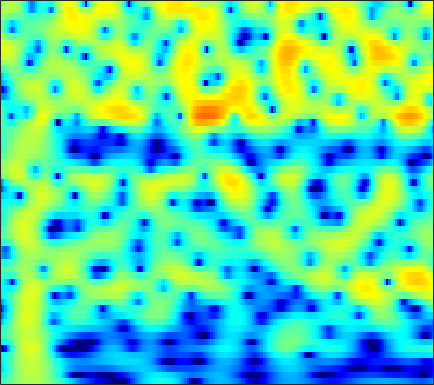

The data file committed next to this chart (first rows):
-4.3718, -3.6139, -2.6877, -1.8551, -1.2885, -0.61619, -0.020753, 0.37448, 0.82852, 1.2067, 1.5121, 1.6931, 1.8707, 1.9775, 2.0081, 1.9868, 1.8957, 1.7776, 1.5585, 1.2652, 0.89587, 0.57236, 0.071263, -0.50491
-6.849, -5.715, -4.328, -3.077, -2.227, -1.206, -0.3083, 0.2864, 0.9752, 1.55, 2.013, 2.287, 2.557, 2.718, 2.767, 2.739, 2.598, 2.421, 2.087, 1.638, 1.071, 0.5639, -0.224, -1.149
-8.449, -7.129, -5.504, -4.034, -3.031, -1.821, -0.7568, -0.05049, 0.7687, 1.452, 2.002, 2.329, 2.65, 2.844, 2.908, 2.883, 2.734, 2.543, 2.184, 1.708, 1.117, 0.6005, -0.1849, -1.074
-7.603, -6.442, -4.981, -3.634, -2.697, -1.545, -0.5109, 0.1858, 1.002, 1.688, 2.242, 2.566, 2.878, 3.048, 3.083, 3.005, 2.783, 2.526, 2.063, 1.468, 0.7462, 0.1269, -0.7906, -1.803
-6.755, -6.151, -5.162, -4.012, -3.083, -1.828, -0.6187, 0.2208, 1.224, 2.078, 2.761, 3.159, 3.525, 3.708, 3.721, 3.572, 3.227, 2.84, 2.154, 1.262, 0.1644, -0.7971, -2.26, -3.932
-17.3, -22.8, -17.05, -10.62, -7.434, -4.289, -1.907, -0.4673, 1.085, 2.297, 3.21, 3.724, 4.185, 4.405, 4.415, 4.227, 3.809, 3.338, 2.497, 1.396, 0.02512, -1.206, -3.149, -5.502
-6.433, -6.267, -5.616, -4.51, -3.498, -2.069, -0.6992, 0.2442, 1.348, 2.26, 2.966, 3.361, 3.706, 3.845, 3.815, 3.598, 3.182, 2.737, 1.973, 1.013, -0.1412, -1.136, -2.613, -4.245
-3.812, -3.342, -2.642, -1.869, -1.257, -0.4207, 0.3971, 0.9791, 1.675, 2.26, 2.709, 2.951, 3.134, 3.154, 3.06, 2.789, 2.358, 1.933, 1.24, 0.4147, -0.5158, -1.268, -2.321, -3.407
-4.992, -4.203, -3.102, -1.997, -1.194, -0.1784, 0.74, 1.362, 2.077, 2.651, 3.061, 3.263, 3.376, 3.313, 3.146, 2.759, 2.189, 1.643, 0.7717, -0.2422, -1.366, -2.249, -3.424, -4.503
-9.658, -7.759, -5.486, -3.496, -2.168, -0.6084, 0.7279, 1.58, 2.522, 3.255, 3.777, 4.028, 4.167, 4.079, 3.857, 3.351, 2.591, 1.843, 0.5871, -1.012, -3.027, -4.86, -7.853, -11.46
-13.35, -10.98, -8.093, -5.542, -3.835, -1.846, -0.1568, 0.9242, 2.119, 3.042, 3.705, 4.037, 4.258, 4.231, 4.046, 3.58, 2.851, 2.128, 0.9164, -0.5837, -2.378, -3.91, -6.153, -8.325
-17.09, -13.72, -10.02, -6.963, -5.015, -2.781, -0.9391, 0.2348, 1.53, 2.555, 3.306, 3.692, 3.99, 4.037, 3.913, 3.538, 2.929, 2.325, 1.354, 0.2098, -1.047, -2.019, -3.251, -4.322
-11.46, -9.784, -7.484, -5.319, -3.838, -2.076, -0.5205, 0.5028, 1.684, 2.647, 3.392, 3.799, 4.14, 4.239, 4.151, 3.804, 3.204, 2.582, 1.519, 0.1868, -1.419, -2.784, -4.766, -6.784
-6.318, -5.71, -4.779, -3.759, -2.953, -1.846, -0.6935, 0.1801, 1.281, 2.275, 3.116, 3.623, 4.103, 4.337, 4.342, 4.108, 3.594, 3.001, 1.924, 0.4639, -1.464, -3.301, -6.49, -11.07
-5.95, -5.832, -5.891, -6.102, -6.153, -5.754, -4.539, -3.256, -1.359, 0.363, 1.798, 2.647, 3.483, 3.982, 4.158, 4.15, 3.867, 3.494, 2.792, 1.891, 0.7977, -0.1419, -1.469, -2.776
-5.907, -6.238, -7.449, -9.897, -13.28, -21.35, -13.62, -8.508, -4.267, -1.466, 0.4768, 1.516, 2.454, 2.982, 3.139, 3.086, 2.789, 2.468, 1.964, 1.458, 1.04, 0.8002, 0.571, 0.4187
-3.542, -3.528, -3.645, -3.816, -3.889, -3.648, -2.929, -2.139, -0.9228, 0.2299, 1.155, 1.648, 2.001, 1.99, 1.722, 0.996, -0.1292, -1.219, -2.817, -4.029, -4.06, -3.28, -1.852, -0.4714
-2.551, -2.378, -2.123, -1.805, -1.516, -1.04, -0.468, -0.01662, 0.5753, 1.106, 1.484, 1.639, 1.613, 1.261, 0.743, -0.3597, -2.073, -3.913, -7.445, -12.21, -11.57, -7.915, -4.179, -1.637
-4.637, -4.644, -4.443, -3.966, -3.439, -2.607, -1.72, -1.067, -0.2737, 0.3797, 0.8583, 1.09, 1.211, 1.108, 0.8872, 0.4112, -0.2323, -0.7621, -1.406, -1.797, -1.776, -1.474, -0.8278, -0.05344
-9.749, -11.18, -11.99, -10.48, -8.521, -5.987, -3.879, -2.571, -1.164, -0.08667, 0.7081, 1.132, 1.498, 1.664, 1.673, 1.562, 1.354, 1.162, 0.9037, 0.6906, 0.5557, 0.5203, 0.5621, 0.6852
-10.18, -12.32, -14, -11.56, -8.807, -5.675, -3.253, -1.817, -0.3044, 0.8416, 1.673, 2.114, 2.49, 2.652, 2.646, 2.5, 2.22, 1.941, 1.509, 1.045, 0.5896, 0.2762, -0.06981, -0.3153
-4.319, -4.247, -3.863, -3.106, -2.324, -1.152, 0.02988, 0.8564, 1.815, 2.567, 3.102, 3.357, 3.502, 3.423, 3.22, 2.764, 2.103, 1.486, 0.521, -0.5737, -1.722, -2.573, -3.588, -4.341
-2.832, -2.188, -1.295, -0.3667, 0.3208, 1.219, 2.058, 2.616, 3.243, 3.705, 3.976, 4.042, 3.932, 3.57, 3.13, 2.288, 1.136, 0.05163, -1.726, -3.933, -6.602, -8.905, -12.18, -14.73
-4.128, -2.913, -1.443, -0.1431, 0.7243, 1.747, 2.607, 3.144, 3.708, 4.093, 4.278, 4.273, 4.058, 3.587, 3.043, 2.038, 0.6697, -0.6427, -2.828, -5.635, -9.277, -12.74, -18.67, -25.08
-6.107, -4.396, -2.465, -0.8696, 0.1543, 1.31, 2.251, 2.836, 3.448, 3.875, 4.12, 4.172, 4.056, 3.714, 3.291, 2.488, 1.384, 0.3376, -1.364, -3.436, -5.892, -7.957, -10.95, -14.14
-6.687, -5.116, -3.341, -1.866, -0.9314, 0.1288, 1.013, 1.574, 2.207, 2.719, 3.109, 3.319, 3.474, 3.457, 3.326, 2.97, 2.398, 1.83, 0.8731, -0.2773, -1.601, -2.668, -4.119, -5.528
-6.224, -5.277, -4.164, -3.223, -2.626, -1.972, -1.419, -1.04, -0.506, 0.09456, 0.753, 1.262, 1.897, 2.423, 2.711, 2.93, 2.951, 2.832, 2.513, 2.025, 1.406, 0.8751, 0.1066, -0.6795
-6.622, -6.091, -5.49, -5.093, -4.977, -5.1, -5.529, -5.922, -6.164, -5.502, -3.917, -2.494, -0.714, 0.773, 1.651, 2.53, 3.105, 3.355, 3.49, 3.415, 3.175, 2.899, 2.428, 1.863
-8.979, -8.252, -7.363, -6.815, -6.759, -7.281, -8.915, -11.33, -18.69, -18.81, -9.448, -5.723, -2.42, -0.1754, 1.054, 2.261, 3.078, 3.485, 3.8, 3.886, 3.775, 3.579, 3.195, 2.687
-14.83, -12.14, -9.116, -6.97, -5.881, -5.029, -4.709, -4.654, -4.51, -3.866, -2.669, -1.621, -0.2632, 0.884, 1.588, 2.33, 2.859, 3.142, 3.34, 3.363, 3.187, 2.936, 2.435, 1.803
-12, -9.122, -5.822, -3.39, -2.018, -0.7015, 0.2178, 0.697, 1.18, 1.504, 1.707, 1.784, 1.798, 1.719, 1.643, 1.586, 1.659, 1.787, 1.983, 2.054, 1.871, 1.499, 0.6382, -0.661
-1.662, -0.8799, 0.2819, 1.419, 2.164, 2.975, 3.539, 3.797, 3.895, 3.691, 3.143, 2.476, 1.156, -0.7248, -2.499, -4.78, -5.121, -3.917, -2.006, -0.7191, -0.2046, -0.3422, -1.226, -3.111
0.7743, 1.254, 1.915, 2.558, 2.981, 3.441, 3.714, 3.781, 3.636, 3.197, 2.404, 1.516, -0.1773, -2.627, -5.112, -8.89, -9.446, -7.202, -4.426, -2.686, -1.828, -1.63, -1.87, -2.538
-0.2136, 0.3443, 1.053, 1.684, 2.088, 2.516, 2.792, 2.884, 2.843, 2.597, 2.139, 1.656, 0.8581, -0.04569, -0.7065, -1.417, -1.777, -1.81, -1.653, -1.463, -1.381, -1.434, -1.679, -2.076
-2.355, -1.492, -0.4737, 0.3882, 0.9348, 1.522, 1.96, 2.187, 2.365, 2.397, 2.291, 2.14, 1.861, 1.524, 1.255, 0.908, 0.5913, 0.3767, 0.09878, -0.2, -0.5477, -0.8663, -1.371, -1.994
-4.282, -3.104, -1.793, -0.7163, -0.04052, 0.7069, 1.296, 1.647, 1.999, 2.234, 2.364, 2.398, 2.365, 2.256, 2.129, 1.91, 1.632, 1.385, 0.9996, 0.5425, -0.00259, -0.4739, -1.194, -2.031
-4.654, -3.584, -2.359, -1.34, -0.6843, 0.07468, 0.7132, 1.122, 1.579, 1.945, 2.227, 2.377, 2.501, 2.538, 2.507, 2.382, 2.157, 1.92, 1.508, 0.9808, 0.3306, -0.2321, -1.093, -2.063
-3.933, -3.239, -2.413, -1.682, -1.181, -0.555, 0.03541, 0.4551, 0.9847, 1.461, 1.873, 2.137, 2.425, 2.626, 2.71, 2.724, 2.607, 2.424, 2.034, 1.469, 0.7258, 0.04837, -0.9961, -2.17
-3.032, -2.781, -2.572, -2.378, -2.182, -1.798, -1.252, -0.7649, -0.0761, 0.5942, 1.207, 1.633, 2.151, 2.607, 2.896, 3.187, 3.321, 3.289, 3.037, 2.501, 1.653, 0.7865, -0.6778, -2.48
-1.947, -2.515, -3.715, -5.231, -6.146, -6.212, -4.882, -3.645, -2.216, -1.183, -0.4391, 0.05206, 0.7466, 1.629, 2.359, 3.312, 4.069, 4.441, 4.613, 4.358, 3.624, 2.721, 0.9599, -1.667
-1.327, -2.587, -5.133, -9.364, -14.43, -15.47, -9.391, -6.777, -5.003, -4.64, -5.483, -6.757, -7.638, -4.966, -2.212, 0.797, 2.913, 3.99, 4.871, 5.182, 4.972, 4.5, 3.457, 1.981
-2.164, -3.005, -4.146, -5.193, -5.734, -5.976, -5.697, -5.392, -5.267, -5.715, -7.04, -8.525, -9.559, -6.974, -4.207, -1.177, 1.005, 2.173, 3.213, 3.759, 3.907, 3.795, 3.415, 2.873
-4.627, -5.153, -5.492, -5.458, -5.255, -4.815, -4.314, -3.949, -3.511, -3.182, -2.905, -2.644, -2.128, -1.314, -0.5577, 0.4855, 1.417, 1.978, 2.475, 2.71, 2.698, 2.557, 2.255, 1.889
-10.9, -11.78, -10.77, -8.566, -6.954, -5.089, -3.595, -2.671, -1.633, -0.7883, -0.05695, 0.4293, 1.024, 1.572, 1.948, 2.377, 2.68, 2.789, 2.757, 2.495, 1.981, 1.448, 0.5828, -0.3467
-16.23, -18.6, -14.53, -9.856, -7.258, -4.643, -2.641, -1.446, -0.1759, 0.8368, 1.636, 2.123, 2.669, 3.083, 3.308, 3.493, 3.515, 3.404, 3.062, 2.421, 1.402, 0.3121, -1.745, -4.82
-10.26, -9.386, -7.896, -6.112, -4.76, -3.112, -1.697, -0.8027, 0.1776, 0.9478, 1.531, 1.879, 2.249, 2.529, 2.681, 2.804, 2.813, 2.731, 2.449, 1.931, 1.12, 0.2722, -1.229, -3.148
-9.272, -7.361, -5.394, -3.85, -2.883, -1.819, -1.016, -0.5692, -0.1581, 0.05797, 0.1551, 0.1885, 0.2071, 0.289, 0.4123, 0.6352, 0.8944, 1.067, 1.216, 1.246, 1.135, 0.9638, 0.6464, 0.312
-4.236, -3.242, -2.071, -1.142, -0.6302, -0.1894, -0.03242, -0.1109, -0.4843, -1.15, -2.049, -2.807, -3.683, -4.071, -3.881, -3.109, -2.078, -1.315, -0.3881, 0.36, 0.9267, 1.247, 1.561, 1.778
0.3604, 0.8536, 1.381, 1.716, 1.811, 1.695, 1.264, 0.7081, -0.4199, -2.097, -4.57, -7.226, -12.65, -19.62, -14.89, -9.194, -5.918, -4.189, -2.39, -1.005, 0.103, 0.7582, 1.444, 1.914
3.038, 3.331, 3.553, 3.561, 3.436, 3.055, 2.389, 1.702, 0.4624, -1.174, -3.259, -5.082, -7.591, -9.235, -9.38, -8.557, -7.372, -6.383, -4.911, -3.314, -1.803, -0.8075, 0.2397, 0.8906
4.306, 4.392, 4.36, 4.175, 3.937, 3.494, 2.894, 2.324, 1.404, 0.2928, -1.022, -2.125, -3.67, -5.376, -6.786, -9.146, -12.09, -13.74, -11.6, -7.479, -4.313, -2.569, -0.9466, -0.02819
4.068, 3.879, 3.517, 3.083, 2.723, 2.251, 1.813, 1.475, 0.9968, 0.4234, -0.2875, -0.9383, -2.019, -3.398, -4.683, -6.824, -9.345, -10.55, -9.223, -6.18, -3.501, -1.961, -0.4922, 0.4225
2.093, 1.458, 0.4294, -0.6872, -1.429, -2.085, -2.207, -2.014, -1.627, -1.299, -1.127, -1.134, -1.347, -1.712, -2.07, -2.499, -2.768, -2.755, -2.377, -1.642, -0.735, -0.03909, 0.7762, 1.424
-0.1844, -1.39, -3.639, -6.969, -10.47, -14.63, -11.18, -8.086, -5.334, -3.611, -2.555, -2.058, -1.639, -1.42, -1.321, -1.224, -1.075, -0.9112, -0.5994, -0.1967, 0.2866, 0.6701, 1.217, 1.746
-0.4566, -1.441, -3.168, -5.424, -7.228, -8.671, -7.83, -6.459, -4.741, -3.513, -2.737, -2.378, -2.075, -1.904, -1.783, -1.63, -1.428, -1.24, -0.9536, -0.6453, -0.3108, -0.04001, 0.3928, 0.9214
0.902, 0.6539, 0.1672, -0.4011, -0.7928, -1.17, -1.381, -1.438, -1.495, -1.657, -1.987, -2.346, -2.941, -3.469, -3.712, -3.671, -3.335, -2.993, -2.584, -2.332, -2.298, -2.338, -2.361, -1.983
1.632, 1.989, 2.263, 2.364, 2.316, 2.124, 1.778, 1.399, 0.6642, -0.3813, -1.844, -3.308, -5.918, -9.272, -11.44, -10.66, -7.808, -6.118, -4.732, -4.3, -4.883, -6.157, -9.547, -14.32
-0.01632, 0.8702, 1.784, 2.359, 2.574, 2.575, 2.285, 1.85, 0.9739, -0.2774, -1.996, -3.645, -6.401, -9.745, -11.85, -11.18, -8.414, -6.646, -5.06, -4.29, -4.244, -4.661, -5.483, -5.683
